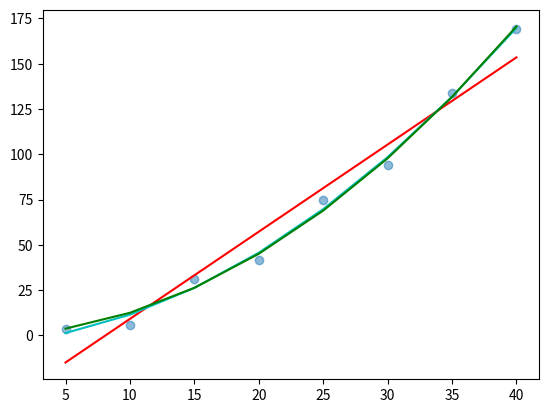

The script that saved this image:
import math
import numpy as np
import matplotlib.pyplot as plt
from matplotlib.pyplot import *
from scipy import integrate


def law_martix(n):
    X = [5, 10, 15, 20, 25, 30, 35, 40]
    M = np.zeros((n + 1, n + 1))
    for i in range(n + 1):
        for j in range(n + 1):

            for k in range(8):
                M[i][j] = M[i][j] + X[k] ** i * X[k] ** j
    return M


def zero_law_martix(n):
    X = [5, 10, 15, 20, 25, 30, 35, 40]
    M = np.zeros((n, n))
    for i in range(n):
        for j in range(n):

            for k in range(8):
                M[i][j] = M[i][j] + X[k] ** (i + 1) * X[k] ** (j + 1)
    return M


def D_martix(n):
    X = [5, 10, 15, 20, 25, 30, 35, 40]
    Y = [3.42, 5.96, 31.14, 41.76, 74.54, 94.32, 133.78, 169.16]
    D = np.zeros((n + 1, 1))
    for i in range(n + 1):
        for j in range(8):
            D[i][0] = D[i][0] + X[j] ** i * Y[j]
    return D


def zero_D_martix(n):
    X = [5, 10, 15, 20, 25, 30, 35, 40]
    Y = [3.42, 5.96, 31.14, 41.76, 74.54, 94.32, 133.78, 169.16]
    D = np.zeros((n, 1))
    for i in range(n):
        for j in range(8):
            D[i][0] = D[i][0] + X[j] ** (i + 1) * Y[j]
    return D


def coefficient(n):
    M = law_martix(n)
    D = D_martix(n)
    A = np.linalg.solve(M, D)
    return A


def zero_coefficient(n):
    M = zero_law_martix(n)
    D = zero_D_martix(n)
    A = np.linalg.solve(M, D)
    return A


X = [5, 10, 15, 20, 25, 30, 35, 40]
Y = [3.42, 5.96, 31.14, 41.76, 74.54, 94.32, 133.78, 169.16]
A = coefficient(1)
Y1 = []
Y2 = []
Y3 = []
for i in range(8):
    c = A[0][0] + A[1][0] * X[i]
    Y1.append(c)
A = coefficient(2)
for i in range(8):
    c = A[0][0] + A[1][0] * X[i] + A[2][0] * X[i] ** 2
    Y2.append(c)
A = zero_coefficient(2)
for i in range(8):
    c = A[0][0] * X[i] + A[1][0] * X[i] ** 2
    Y3.append(c)
plt.scatter(X, Y, alpha=0.5, label='initial point')
plt.plot(X, Y1, 'r-', label='P1')
plt.plot(X, Y2, 'c-', label='P2')
plt.plot(X, Y3, 'g-', label='P3')
# plt.legend()
plt.show()
